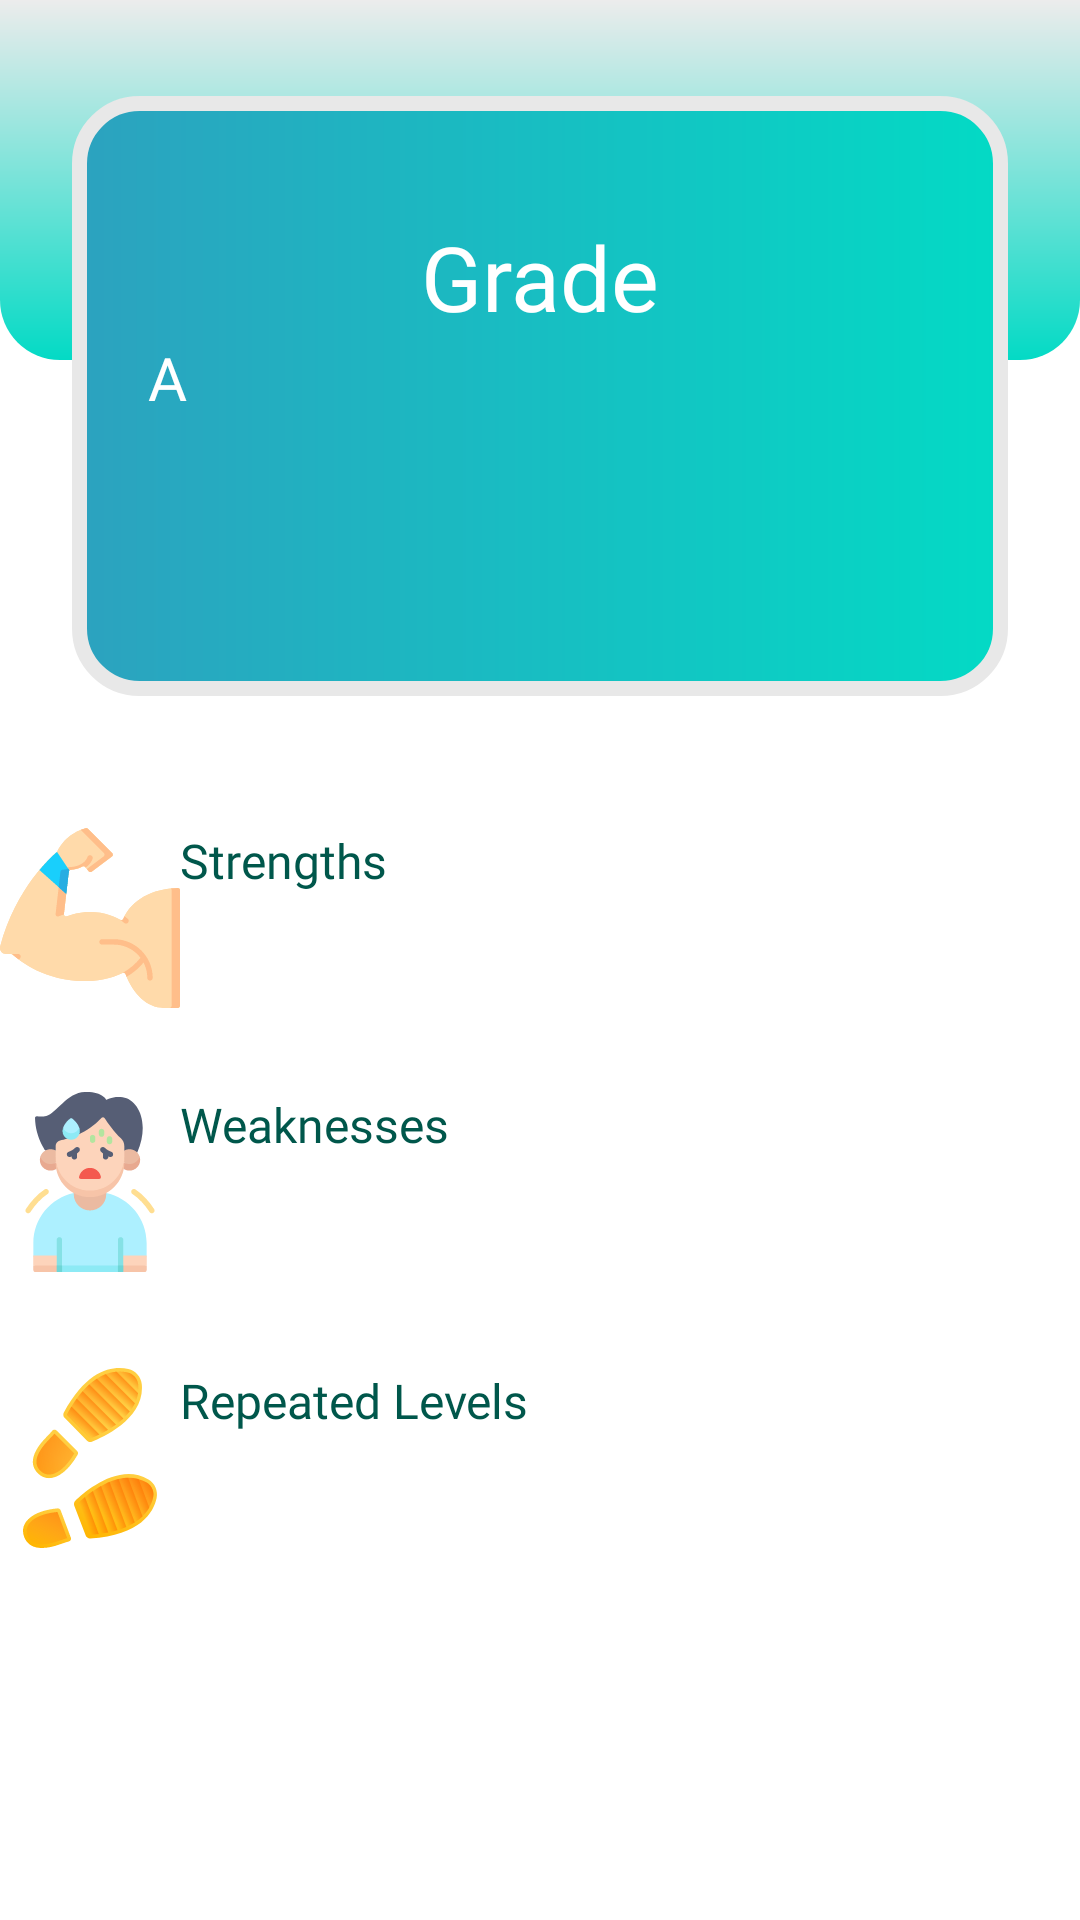

Android layout source for this screen:
<!-- AndroidManifest.xml: application theme Theme.ToddlerTeacher -->
<!-- res/layout/fragment_statistics.xml -->
<?xml version="1.0" encoding="utf-8"?>
<androidx.constraintlayout.widget.ConstraintLayout xmlns:android="http://schemas.android.com/apk/res/android"
    xmlns:app="http://schemas.android.com/apk/res-auto"
    xmlns:tools="http://schemas.android.com/tools"
    android:id="@+id/frameLayout"
    android:layout_width="match_parent"
    android:layout_height="match_parent"
    tools:context=".StatisticsFragment">


    <View
        android:id="@+id/view7"
        android:layout_width="wrap_content"
        android:layout_height="120dp"
        android:background="@drawable/background_bottom"
        app:layout_constraintEnd_toEndOf="parent"
        app:layout_constraintStart_toStartOf="parent"
        app:layout_constraintTop_toTopOf="parent"/>

    <View
        android:id="@+id/view6"
        android:layout_width="0dp"
        android:layout_height="200dp"
        android:layout_marginStart="24dp"
        android:layout_marginLeft="24dp"
        android:layout_marginTop="32dp"
        android:layout_marginEnd="24dp"
        android:layout_marginRight="24dp"
        android:background="@drawable/rounded_box"
        app:layout_constraintEnd_toEndOf="parent"
        app:layout_constraintStart_toStartOf="parent"
        app:layout_constraintTop_toTopOf="parent"/>

    <TextView android:id="@+id/textView9"
        android:layout_width="wrap_content"
        android:layout_height="wrap_content"
        android:layout_marginTop="40dp"
        android:fontFamily="@font/candal"
        android:text="Grade"
        android:textColor="@color/color_white"
        android:textSize="30sp"
        app:layout_constraintEnd_toEndOf="@+id/view6"
        app:layout_constraintStart_toStartOf="@+id/view6"
        app:layout_constraintTop_toTopOf="@+id/view6"/>

    <TextView
        android:id="@+id/currentCoins"
        android:layout_width="262dp"
        android:layout_height="93dp"
        android:fontFamily="@font/candal"
        android:text="A"
        android:textColor="@color/color_white"
        android:textSize="20sp"
        app:layout_constraintEnd_toEndOf="@+id/textView9"
        app:layout_constraintStart_toStartOf="@+id/textView9"
        app:layout_constraintTop_toBottomOf="@+id/textView9" />


    <TextView
        android:id="@+id/strength"
        android:layout_width="wrap_content"
        android:layout_height="wrap_content"
        android:layout_marginTop="44dp"
        android:drawableLeft="@drawable/ic_strong"
        android:fontFamily="@font/candal"
        android:text="Strengths"
        android:textColor="@color/colorPrimaryDark"
        android:textSize="16sp"
        app:layout_constraintEnd_toEndOf="@+id/currentCoins"
        app:layout_constraintHorizontal_bias="0.0"
        app:layout_constraintStart_toStartOf="parent"
        app:layout_constraintTop_toBottomOf="@+id/view6" />

    <TextView
        android:id="@+id/weakness"
        android:layout_width="wrap_content"
        android:layout_height="wrap_content"
        android:layout_marginTop="28dp"
        android:drawableLeft="@drawable/ic_weakness"
        android:fontFamily="@font/candal"
        android:text="Weaknesses"
        android:textColor="@color/colorPrimaryDark"
        android:textSize="16sp"
        app:layout_constraintEnd_toEndOf="@+id/currentCoins"
        app:layout_constraintHorizontal_bias="0.0"
        app:layout_constraintStart_toStartOf="parent"
        app:layout_constraintTop_toBottomOf="@+id/strength" />

    <TextView
        android:id="@+id/repeated"
        android:layout_width="wrap_content"
        android:layout_height="wrap_content"
        android:layout_marginTop="32dp"
        android:drawableLeft="@drawable/ic_repeated"
        android:fontFamily="@font/candal"
        android:text="Repeated Levels"
        android:textColor="@color/colorPrimaryDark"
        android:textSize="16sp"
        app:layout_constraintEnd_toEndOf="@+id/currentCoins"
        app:layout_constraintHorizontal_bias="0.0"
        app:layout_constraintStart_toStartOf="parent"
        app:layout_constraintTop_toBottomOf="@+id/weakness" />

</androidx.constraintlayout.widget.ConstraintLayout>
<!-- resources referenced by this layout -->
<resources>
  <color name="colorPrimaryDark">#00574B</color>
  <color name="color_white">#FFFFFF</color>
  <!-- drawable background_bottom (drawable) -->
  <shape xmlns:android="http://schemas.android.com/apk/res/android">
      <gradient android:startColor="@color/colorBackground" android:endColor="@color/teal_200" android:angle="270"/>
      <corners android:bottomLeftRadius="20dp" android:bottomRightRadius="20dp"/>
  </shape>
  <!-- drawable ic_repeated: vector/xml drawable (drawable, 15403 chars, omitted) -->
  <!-- drawable ic_strong: vector/xml drawable (drawable, 5764 chars, omitted) -->
  <!-- drawable ic_weakness: vector/xml drawable (drawable, 7047 chars, omitted) -->
  <!-- drawable rounded_box (drawable) -->
  <shape xmlns:android="http://schemas.android.com/apk/res/android">
      <gradient android:startColor="@color/blue_100" android:endColor="@color/teal_200"/>
      <corners android:radius="20dp"/>
      <stroke android:color="@color/light_grey" android:width="5dp"/>
  </shape>
  <style name="Theme.ToddlerTeacher" parent="Theme.MaterialComponents.DayNight.NoActionBar">
          
          <item name="colorPrimary">@color/black</item>
          <item name="colorPrimaryVariant">@color/teal_200</item>
          <item name="colorOnPrimary">@color/white</item>
          
          <item name="colorSecondary">@color/teal_200</item>
          <item name="colorSecondaryVariant">@color/teal_200</item>
          <item name="colorOnSecondary">@color/black</item>
          
          <item name="android:statusBarColor" tools:targetApi="l">?attr/colorPrimaryVariant</item>
          
      </style>
  <color name="colorBackground">#ECECEC</color>
  <color name="teal_200">#FF03DAC5</color>
  <color name="blue_100">#2CA2BF</color>
  <color name="light_grey">#E8E8E8</color>
  <color name="black">#FF000000</color>
  <color name="white">#FFFFFFFF</color>
</resources>
